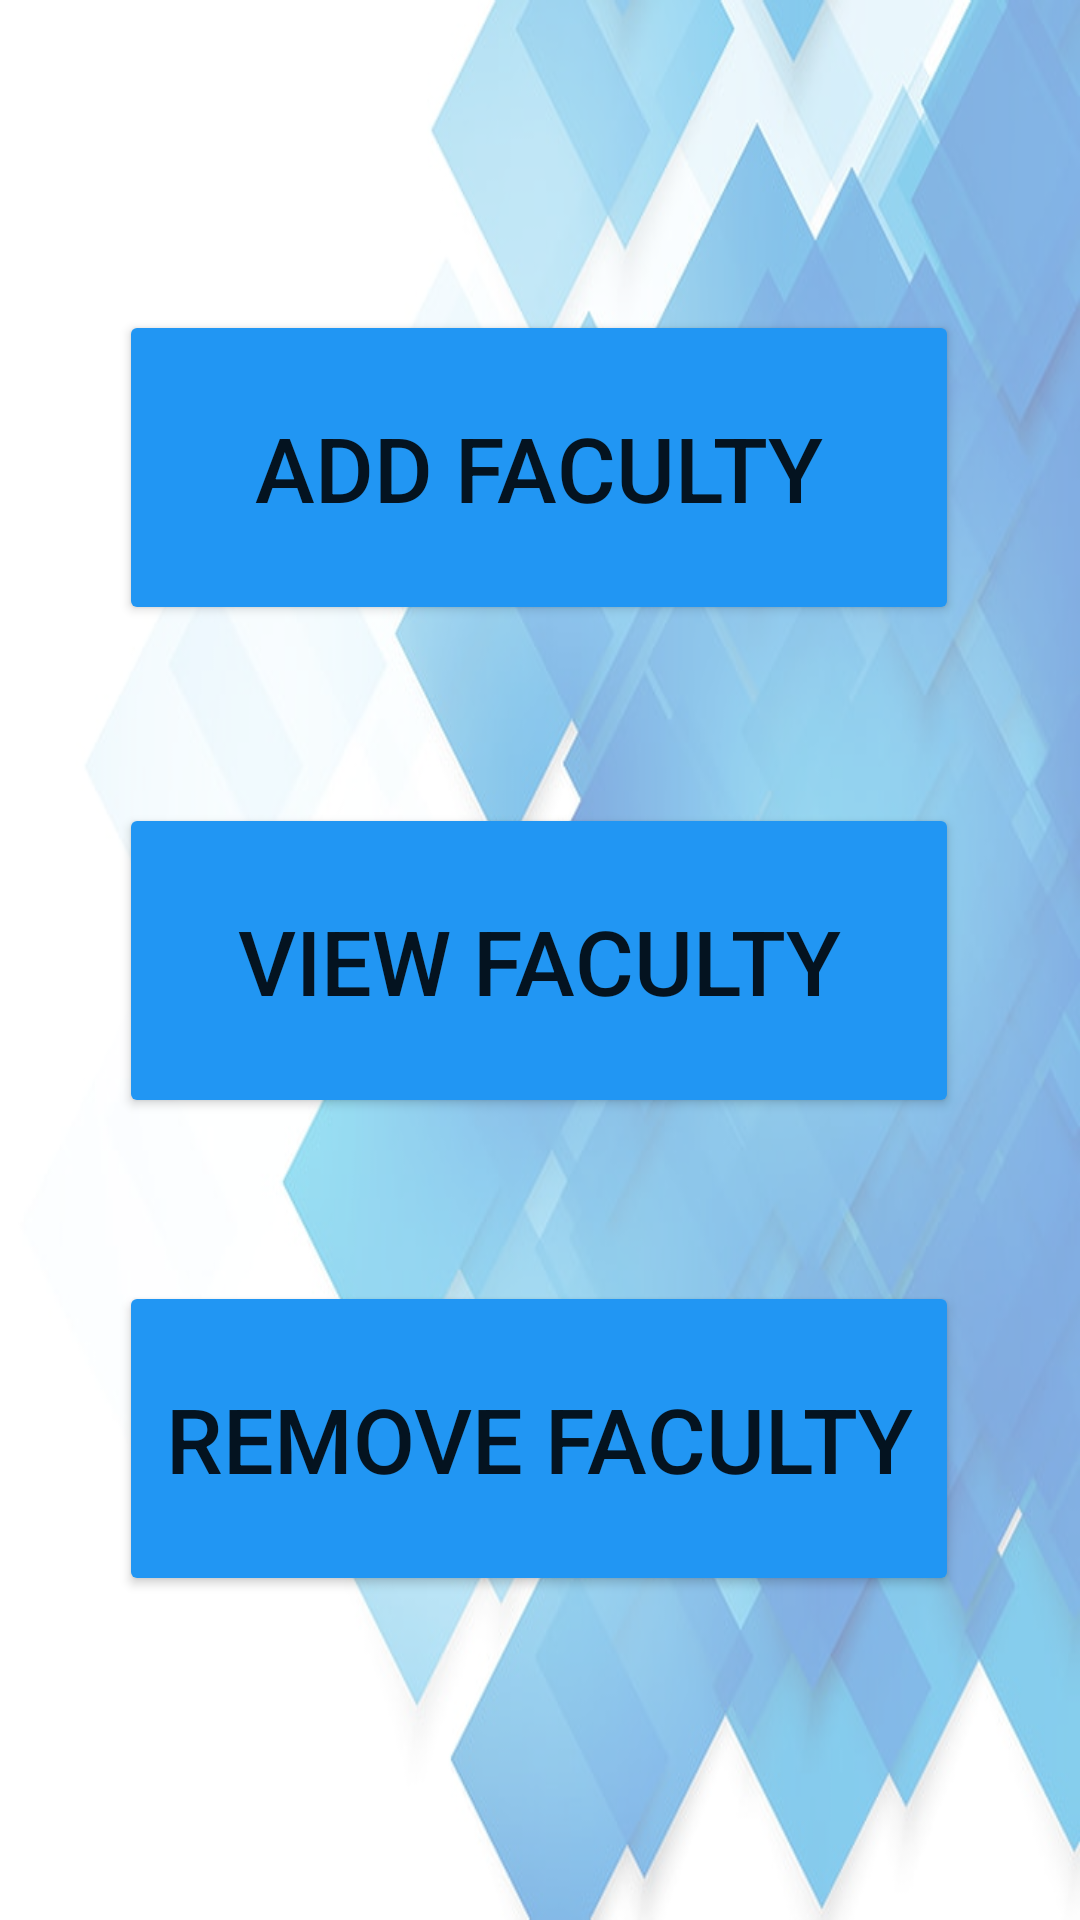

Write the Android layout XML for this screen, with the resource values it uses.
<!-- AndroidManifest.xml: application theme Theme.Ncca -->
<!-- res/layout/activity_admin_faculty_page.xml -->
<?xml version="1.0" encoding="utf-8"?>
<androidx.constraintlayout.widget.ConstraintLayout
    xmlns:android="http://schemas.android.com/apk/res/android"
    xmlns:app="http://schemas.android.com/apk/res-auto"
    xmlns:tools="http://schemas.android.com/tools"
    android:layout_width="match_parent"
    android:layout_height="match_parent"
    android:background="@drawable/opac"
    tools:context=".AdminFacultyPage"
    tools:ignore="MissingClass">

    <Button
        android:id="@+id/addfac"
        android:layout_width="280dp"
        android:layout_height="105dp"
        android:backgroundTint="#2196F3"
        android:text="Add Faculty"
        android:textSize="30sp"
        app:layout_constraintBottom_toBottomOf="parent"
        app:layout_constraintEnd_toEndOf="parent"
        app:layout_constraintHorizontal_bias="0.497"
        app:layout_constraintStart_toStartOf="parent"
        app:layout_constraintTop_toTopOf="parent"
        app:layout_constraintVertical_bias="0.193" />


    <Button
        android:id="@+id/remfac"
        android:layout_width="280dp"
        android:layout_height="105dp"
        android:backgroundTint="#2196F3"
        android:text="Remove Faculty"
        android:textSize="30sp"
        app:layout_constraintBottom_toBottomOf="parent"
        app:layout_constraintEnd_toEndOf="parent"
        app:layout_constraintHorizontal_bias="0.497"
        app:layout_constraintStart_toStartOf="parent"
        app:layout_constraintTop_toTopOf="parent"
        app:layout_constraintVertical_bias="0.798" />

    <Button
        android:id="@+id/Vfac"
        android:layout_width="280dp"
        android:layout_height="105dp"
        android:backgroundTint="#2196F3"
        android:text="View Faculty"
        android:textSize="30sp"
        app:layout_constraintBottom_toBottomOf="parent"
        app:layout_constraintEnd_toEndOf="parent"
        app:layout_constraintHorizontal_bias="0.496"
        app:layout_constraintStart_toStartOf="parent"
        app:layout_constraintTop_toTopOf="parent" />

</androidx.constraintlayout.widget.ConstraintLayout>
<!-- resources referenced by this layout -->
<resources>
  <!-- drawable opac: png bitmap (drawable, 340331 bytes) -->
  <style name="Theme.Ncca" parent="Theme.MaterialComponents.DayNight.DarkActionBar">
          
          <item name="colorPrimary">@color/purple_500</item>
          <item name="colorPrimaryVariant">@color/purple_700</item>
          <item name="colorOnPrimary">@color/white</item>
          
          <item name="colorSecondary">@color/teal_200</item>
          <item name="colorSecondaryVariant">@color/teal_700</item>
          <item name="colorOnSecondary">@color/black</item>
          
          <item name="android:statusBarColor">?attr/colorPrimaryVariant</item>
          
      </style>
  <!-- not gathered from this repository: default colours our renderer supplied (Android Studio template values) -->
  <color name="purple_500">#FF6200EE</color>
  <color name="purple_700">#FF3700B3</color>
  <color name="teal_200">#FF03DAC5</color>
  <color name="teal_700">#FF018786</color>
  <color name="black">#FF000000</color>
  <color name="white">#FFFFFFFF</color>
</resources>
